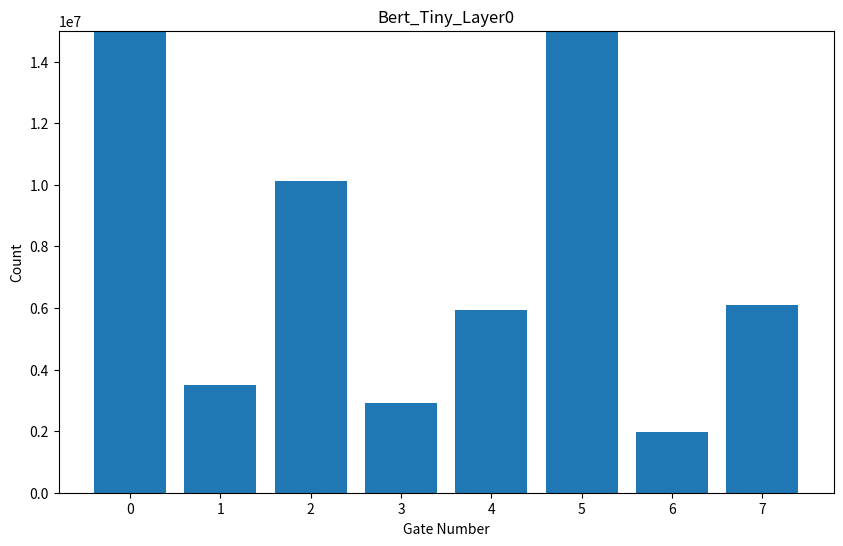

Here is the Python script that generated this plot:
import matplotlib.pyplot as plt

# Data
data = {'0': 18694644,
'1': 3495007,
'2': 10116996,
'3': 2916110,
'4': 5940428,
'5': 18747012,
'6': 1970231,
'7': 6106004}
# Create bar chart
plt.figure(figsize=(10,6))
plt.bar(range(len(data)), data.values(), align='center')
plt.xticks(range(len(data)), list(data.keys()))
plt.xlabel('Gate Number')
plt.ylabel('Count')
plt.title('Bert_Tiny_Layer0')
plt.ylim(0, 15000000)
# Save plot as a PDF file
plt.savefig('Bert_Tiny_Layer0', bbox_inches='tight')
plt.show()
